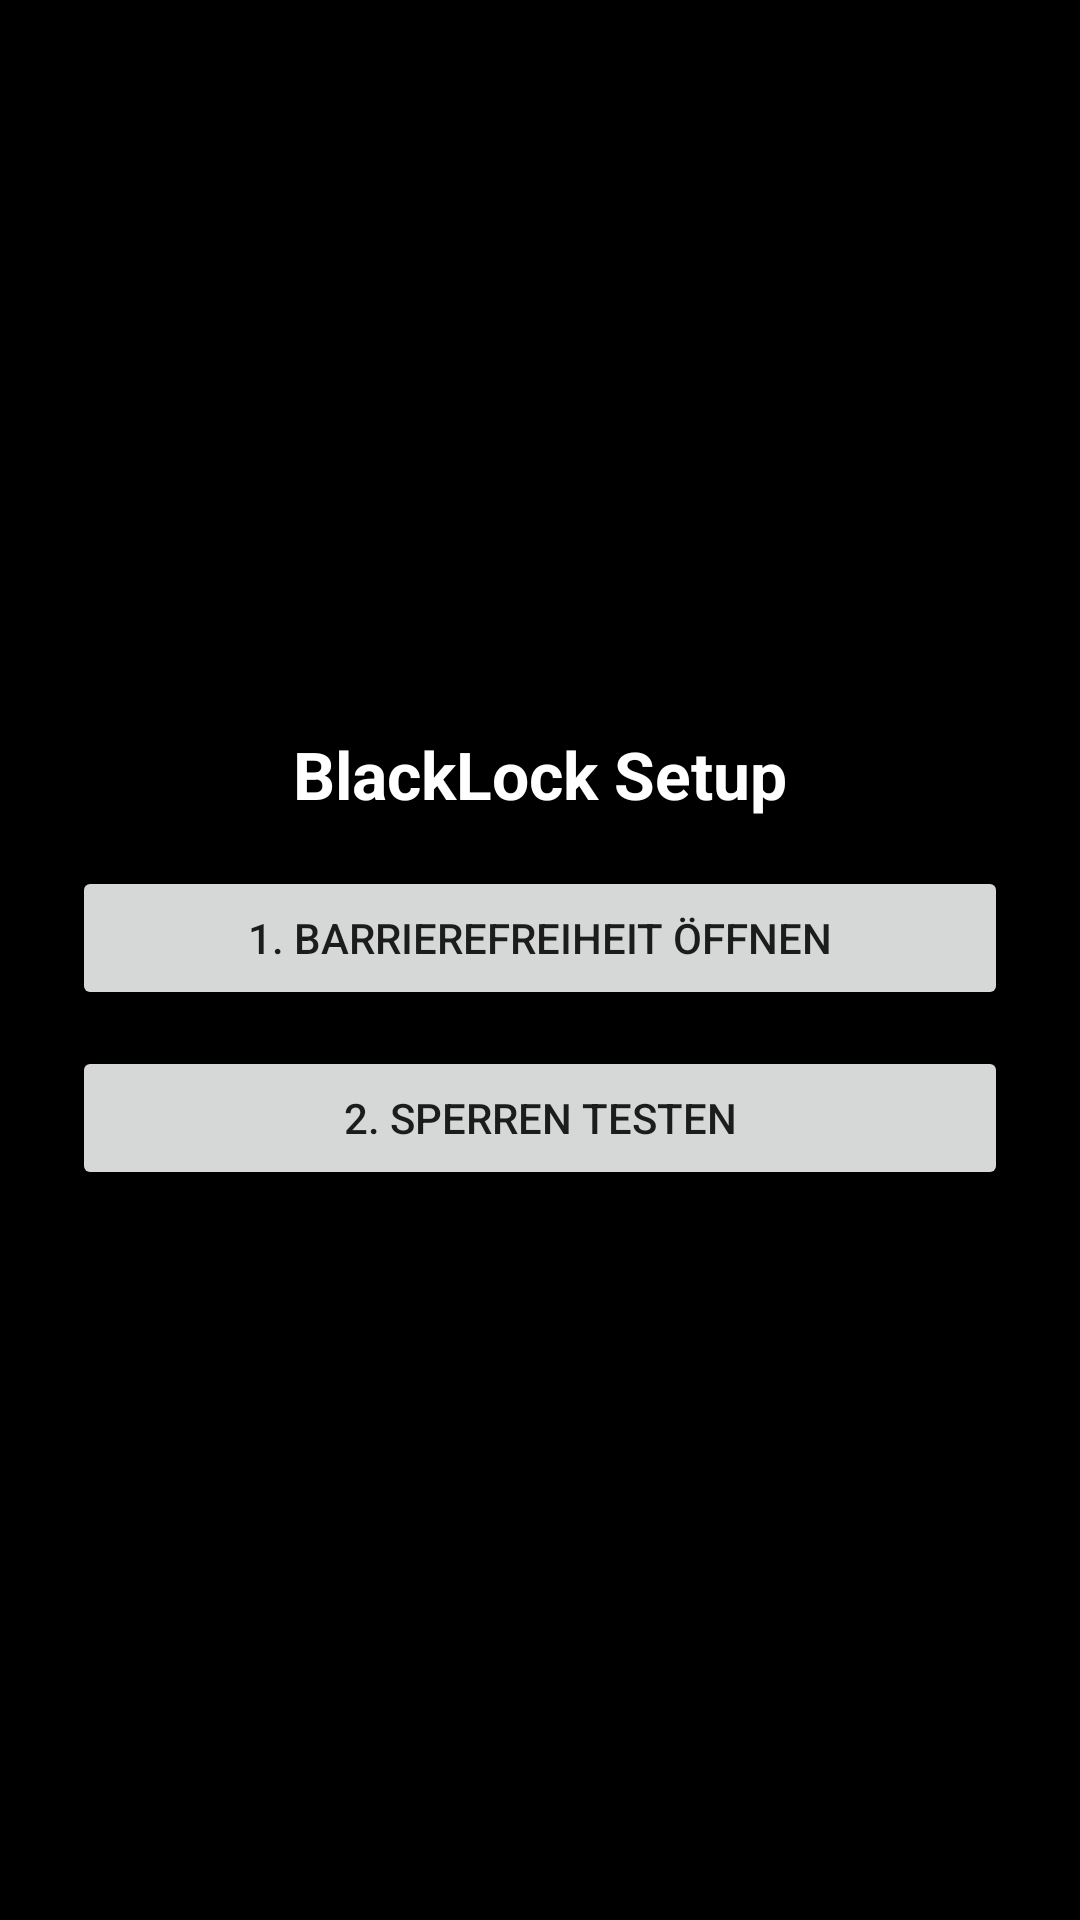

The Android layout XML behind this screen, and the referenced resources:
<!-- AndroidManifest.xml: application theme Theme.BlackBox -->
<!-- res/layout/activity_main.xml -->
<?xml version="1.0" encoding="utf-8"?>
<LinearLayout xmlns:android="http://schemas.android.com/apk/res/android"
    android:layout_width="match_parent"
    android:layout_height="match_parent"
    android:orientation="vertical"
    android:gravity="center"
    android:padding="24dp"
    android:background="#000000">
    <TextView
        android:layout_width="match_parent"
        android:layout_height="wrap_content"
        android:text="BlackLock Setup"
        android:textColor="#FFFFFF"
        android:textSize="22sp"
        android:textStyle="bold"
        android:gravity="center"
        android:layout_marginBottom="16dp" />
    <Button
        android:id="@+id/btnAccessibility"
        android:layout_width="match_parent"
        android:layout_height="wrap_content"
        android:text="1. Barrierefreiheit öffnen"
        android:layout_marginBottom="12dp" />
    <Button
        android:id="@+id/btnTestLock"
        android:layout_width="match_parent"
        android:layout_height="wrap_content"
        android:text="2. Sperren testen" />
</LinearLayout>
<!-- resources referenced by this layout -->
<resources>
  <style name="Theme.BlackBox" parent="Theme.MaterialComponents.DayNight.NoActionBar">
          <item name="android:statusBarColor">#0A0A0D</item>
          <item name="android:navigationBarColor">#0A0A0D</item>
      </style>
</resources>
